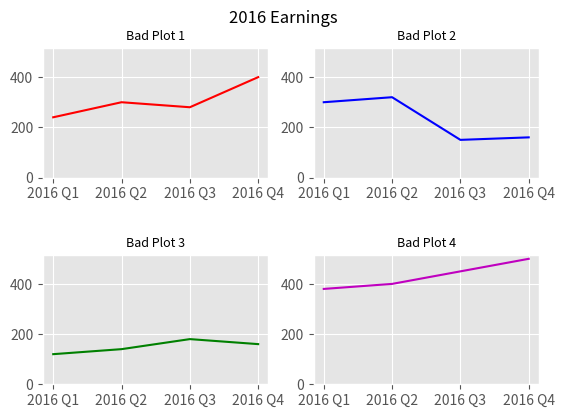
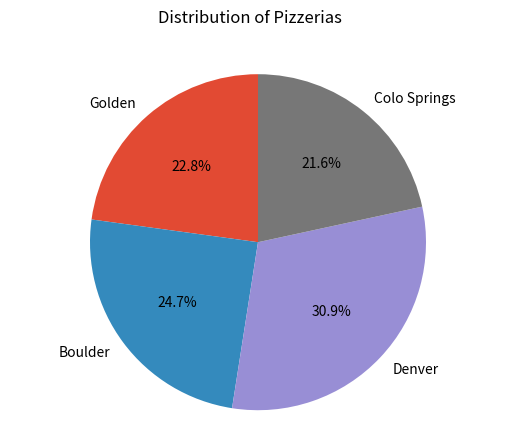
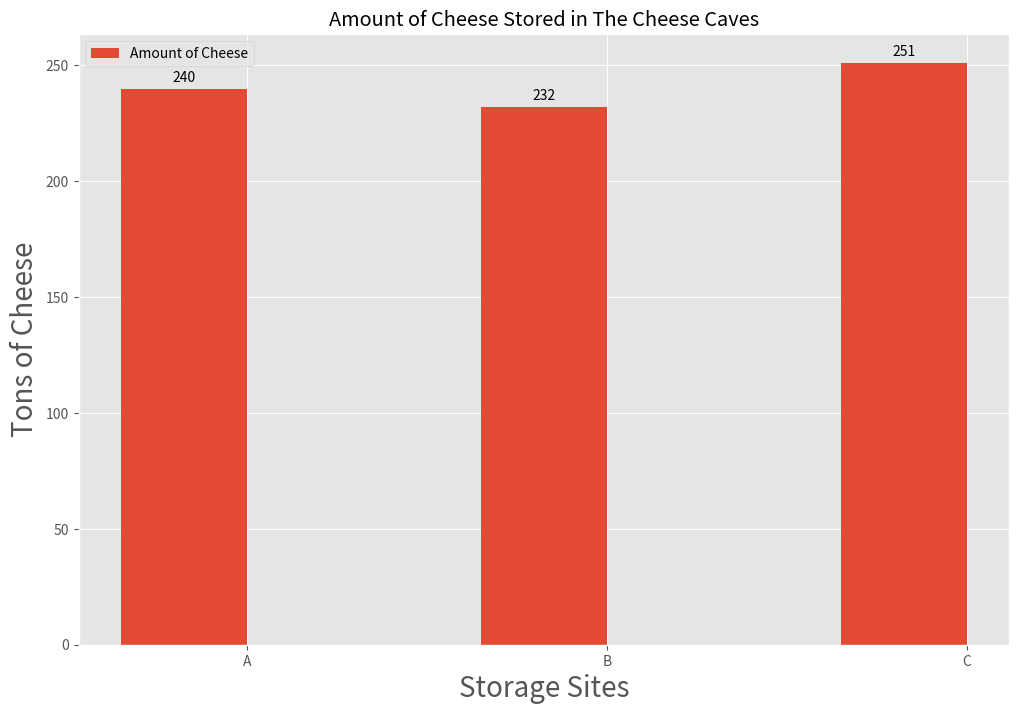
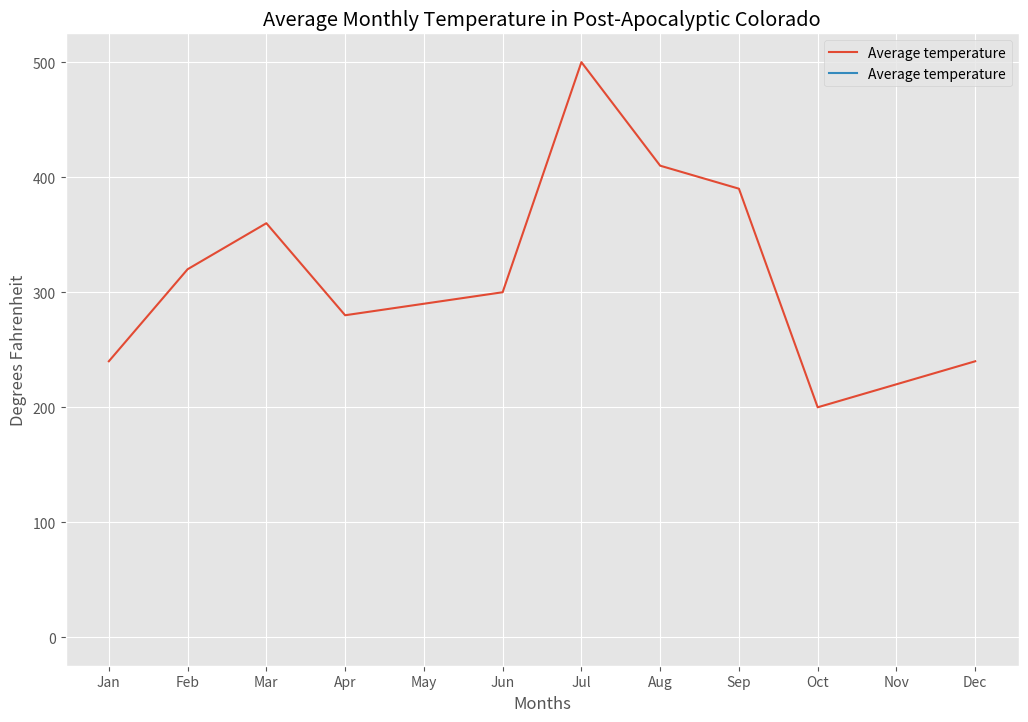

Source code (Python) for these figures, in order:
## Imports
import matplotlib.pyplot as plt
import matplotlib.mlab as mlab
import numpy as np
import pandas as pd
%matplotlib inline
%config InlineBackend.figure_format = 'retina'

# Bad line chart data & names
badLineNames = ["2016 Q1", "2016 Q2", "2016 Q3", "2016 Q4"]
badLineProduct1 = [240, 300, 280, 400]
badLineProduct2 = [300, 320, 150, 160]
badLineProduct3 = [120, 140, 180, 160]
badLineProduct4 = [380, 400, 450, 500]

## Apply your chosen style here

# print(plt.style.available)

plt.style.use('ggplot')

# Step 1
buffer = 15

# Step 2
allBadLineProduct = [badLineProduct1, badLineProduct2, badLineProduct3, badLineProduct4]
allMeans = []
maxNumber = 0

for i, x in enumerate(allBadLineProduct):
    listMean = np.mean(x)
    allMeans.append(listMean)
    listMax = max(x)
    if (listMax > maxNumber):
        maxNumber = listMax

totalMean = np.mean(allMeans)

# Step 3
colors = ['r', 'b', 'g', 'm']

# Step 4
fig, pltAxes = plt.subplots(2, 2)
axes = pltAxes.ravel()

for i, ax in enumerate(axes):
    ax.plot(allBadLineProduct[i], colors[i])
    ax.set_ylim(0, 500 + buffer)
    ax.set_title("Bad Plot {}".format(i + 1), fontsize=9)

plt.setp(axes, xticks=range(4), xticklabels=badLineNames)
fig.suptitle("2016 Earnings")
fig.subplots_adjust(left=0.125, right=0.9, bottom=.2, top=0.9, wspace=0.2, hspace=0.6)
# Step 5
plt.show()

badPieNames = ["Golden", "Boulder", "Denver", "Colo Springs"]
badPieValues = [0.37, 0.4, 0.5, 0.35]

# Plot a better chart using this data

fig1, ax1 = plt.subplots()
ax1.pie(badPieValues, labels=badPieNames, autopct='%1.1f%%',
        shadow=False, startangle=90)
ax1.axis('equal')
fig1.suptitle("Distribution of Pizzerias")

plt.show()

badBarNames = ["A", "B", "C"]
badBarValues = [240, 232, 251]

# Plot a better chart using this data
x = np.arange(len(badBarNames))
width = 0.35

fig, ax = plt.subplots()
rects1 = ax.bar(x - width/2, badBarValues, width, label='Amount of Cheese')

ax.set_ylabel('Tons of Cheese', fontsize=20)
ax.set_xlabel('Storage Sites', fontsize=20)
ax.set_title('Amount of Cheese Stored in The Cheese Caves')
ax.set_xticks(x)
ax.set_xticklabels(badBarNames)
ax.legend()


def autolabel(rects):
    for rect in rects:
        height = rect.get_height()
        ax.annotate('{}'.format(height),
                    xy=(rect.get_x() + rect.get_width() / 2, height),
                    xytext=(0, 3),
                    textcoords="offset points",
                    ha='center', va='bottom')


autolabel(rects1)

fig.tight_layout()
fig.set_size_inches(11,8)
plt.show()

badBar2Names = ["Jan", "Feb", "Mar", "Apr", "May", "Jun", "Jul", "Aug", "Sep", "Oct", "Nov", "Dec"]
badBar2Values = [240, 320, 360, 280, 290, 300, 500, 410, 390, 200, 220, 240]

# Plot a better chart using this data
x = np.arange(len(badBar2Names))
width = 0.35

fig, ax = plt.subplots()
rects1 = ax.plot(x, badBar2Values, width, label='Average temperature')

ax.set_ylabel('Degrees Fahrenheit')
ax.set_xlabel('Months')
ax.set_title('Average Monthly Temperature in Post-Apocalyptic Colorado')
ax.set_xticks(x)
ax.set_xticklabels(badBar2Names)
ax.legend()

fig.tight_layout()
fig.set_size_inches(11,8)
plt.show()